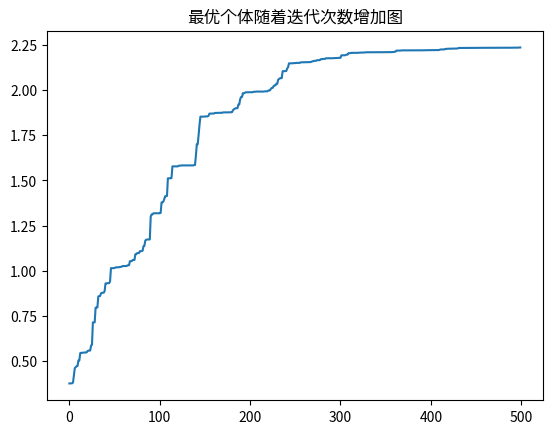

The script that saved this image:
# -*-coding:utf-8 -*-
# 目标求解2*sin(x)+cos(x)最大值
import random  # 导入随机数模块
import math  # 导入数学模块
import matplotlib.pyplot as plt  # 导入绘图模块


class GA(object):
    # 初始化种群 生成chromosome_length大小的population_size个个体的种群

    def __init__(self, population_size, chromosome_length, max_value, pc, pm):
        # 初始化
        self.population_size = population_size  # 种群数量
        self.choromosome_length = chromosome_length  # 染色体长度
        self.max_value = max_value  # 最大值
        self.pc = pc  # 交叉概率
        self.pm = pm  # 交叉

    def species_origin(self):  # 初始化种群
        population = [[]]  # 初始化种群
        for i in range(self.population_size):  # 种群数量

            temporary = []  # 初始化染色体
            # 染色体暂存器
            for j in range(self.choromosome_length):  # 染色体长度

                temporary.append(random.randint(0, 1))  # 随机产生0,1
            # 随机产生一个染色体,由二进制数组成

            population.append(temporary)  # 将染色体添加到种群中
            # 将染色体添加到种群中
        return population[1:]
        # 将种群返回，种群是个二维数组，个体和染色体两维

    # 从二进制到十进制
    # 编码  input:种群,染色体长度 编码过程就是将多元函数转化成一元函数的过程
    def translation(self, population):

        temporary = []  # 临时种群
        for i in range(len(population)):  # 种群数量
            total = 0  # 初始化单个基因染色体十进制总和
            for j in range(self.choromosome_length):  # 染色体长度
                total += population[i][j] * (math.pow(2, j))
            # 从第一个基因开始，每位对2求幂，再求和
            # 如：0101 转成十进制为：1 * 20 + 0 * 21 + 1 * 22 + 0 * 23 = 1 + 0 + 4 + 0 = 5
            temporary.append(total)  # 将十进制的染色体添加到临时种群中
        # 一个染色体编码完成，由一个二进制数编码为一个十进制数
        return temporary

    # 返回种群中所有个体编码完成后的十进制数
    # 目标函数相当于环境 对染色体进行筛选，这里是2*sin(x)+math.cos(x)

    def function(self, population):  # 目标函数
        temporary = []  # 临时种群
        function1 = []  # 目标函数集体
        temporary = self.translation(population)  # 将种群转化为十进制
        for i in range(len(temporary)):  # 每个个体转变为目标函数值
            x = temporary[i] * self.max_value / \
                (math.pow(2, self.choromosome_length) - 10)  # 规定x最大值
            function1.append(2 * math.sin(x) + math.cos(x))  # 计算目标函数值

        # 这里将sin(x)作为目标函数
        return function1  # 返回种群中所有个体的目标函数值

    # 定义适应度
    def fitness(self, function1):  # 适应度

        fitness_value = []  # 适应度集体

        num = len(function1)  # 种群数量

        for i in range(num):  # 每个个体的适应度

            if function1[i] > 0:  # 如果目标函数值大于0
                temporary = function1[i]  # 将目标函数值赋值给临时变量
            else:
                temporary = 0.0  # 如果目标函数值小于0，则将适应度赋值为0
            fitness_value.append(temporary)
        # 将适应度添加到列表中

        return fitness_value  # 返回种群中所有个体的适应度值

    # 计算适应度和

    def sum(self, fitness_value):
        total = 0  # 初始化总和

        for i in range(len(fitness_value)):  # 每个个体的适应度
            total += fitness_value[i]  # 将适应度值相加
        return total  # 返回总和

    # 计算适应度斐伯纳且列表
    def cumsum(self, fitness1):  # 适应度累加列表，用于累加进行轮盘赌
        for i in range(len(fitness1) - 2, -1, -1):
            # range(start,stop,[step])
            # 倒计数
            total = 0  # 初始化总和
            j = 0  # 初始化计数器

            while (j <= i):  # 计算适应度累加列表
                total += fitness1[j]  # 将适应度值相加
                j += 1  # 计数器加1

            fitness1[i] = total  # 将累加值赋值给适应度值
            fitness1[len(fitness1) - 1] = 1  # 将最后一个适应度值赋值为1

    def selection(self, population, fitness_value):  # 选择种群中个体适应度最大的个体
        new_fitness = []  # 新的适应度集体
        # 单个公式暂存器
        total_fitness = self.sum(fitness_value)  # 计算适应度和
        # 将所有的适应度求和
        for i in range(len(fitness_value)):
            new_fitness.append(fitness_value[i] / total_fitness)
        # 将所有个体的适应度正则化
        self.cumsum(new_fitness)
        #
        ms = []  # 暂存器
        # 存活的种群
        pop_len = len(population)  # 种群数量
        # 根据随机数确定哪几个能存活

        for i in range(pop_len):
            ms.append(random.random())
        # 产生种群个数的随机值
        fitin = 0  # 适应度值
        newin = 0  # 新的适应度值
        new_pop = population  # 新的种群

        # 轮盘赌方式
        while newin < pop_len:  # 如果新的种群数量小于种群数量
            if ms[newin] < new_fitness[fitin]:  # 如果随机数小于适应度值
                new_pop[newin] = population[fitin]  # 将适应度最大的个体赋值给新的种群
                newin += 1  # 新的种群数量加1
            else:
                fitin += 1  # 适应度值加1
        population = new_pop  # 将新的种群赋值给种群

    # 4.交叉操作
    def crossover(self, population):
        # pc是概率阈值，选择单点交叉还是多点交叉，生成新的交叉个体
        pop_len = len(population)  # 种群数量

        for i in range(pop_len - 1):

            if random.random() < self.pc:  # 如果随机数小于pc，则进行交叉操作

                cpoint = random.randint(0, len(population[0]))
                # 在种群个数内随机生成单点交叉点
                temporary1 = []  # 临时存放器，存放个体1交叉后的染色体
                temporary2 = []  # 临时存放器，存放个体2交叉后的染色体

                # 将第一个个体的前cpoint个基因添加到临时变量中
                temporary1.extend(population[i][0:cpoint])
                # 将第二个个体的后cpoint个基因添加到临时变量中
                temporary1.extend(population[i + 1][cpoint:len(population[i])])
                # 将tmporary1作为暂存器，暂时存放第i个染色体中的前0到cpoint个基因，
                # 然后再把第i+1个染色体中的后cpoint到第i个染色体中的基因个数，补充到temporary2后面

                temporary2.extend(population[i + 1][0:cpoint])
                temporary2.extend(population[i][cpoint:len(population[i])])
                # 将tmporary2作为暂存器，暂时存放第i+1个染色体中的前0到cpoint个基因，
                # 然后再把第i个染色体中的后cpoint到第i个染色体中的基因个数，补充到temporary2后面
                population[i] = temporary1
                population[i + 1] = temporary2
        # 第i个染色体和第i+1个染色体基因重组/交叉完成

    def mutation(self, population):
        # pm是概率阈值
        px = len(population)
        # 求出种群中所有种群/个体的个数
        py = len(population[0])
        # 染色体/个体基因的个数
        for i in range(px):  # 遍历种群
            if random.random() < self.pm:  # 如果随机数小于pm，则进行变异操作
                mpoint = random.randint(0, py - 1)  # 在种群中随机生成变异点
                #
                if population[i][mpoint] == 1:
                    # 将mpoint个基因进行单点随机变异，变为0或者1
                    population[i][mpoint] = 0
                else:
                    population[i][mpoint] = 1

    # 将每一个染色体都转化成十进制 max_value,再筛去过大的值
    def b2d(self, best_individual):  # 将每一个染色体都转化成十进制
        total = 0  # 总和
        b = len(best_individual)  # 染色体长度
        for i in range(b):  # 遍历染色体
            # 将每一个染色体都转化成十进制,方法为每一位按2的指数进行相加
            total = total + best_individual[i] * math.pow(2, i)

        total = total * self.max_value / (math.pow(2, self.choromosome_length) - 1)
        return total

    # 寻找最好的适应度和个体

    def best(self, population, fitness_value):

        px = len(population)  # 种群数量
        bestindividual = []  # 最好的个体
        bestfitness = fitness_value[0]  # 最好的适应度值
        # print(fitness_value)

        for i in range(1, px):
            # 循环找出最大的适应度，适应度最大的也就是最好的个体
            if fitness_value[i] > bestfitness:  # 如果适应度值大于最好的适应度值

                bestfitness = fitness_value[i]  # 更新最好的适应度值
                bestindividual = population[i]  # 更新最好的个体

        return [bestindividual, bestfitness]  # 返回最好的个体和最好的适应度值

    def plot(self, results):  # 绘图
        X = []  # 存放迭代次数
        Y = []  # 存放最优个体

        for i in range(500):  # 遍历迭代次数
            X.append(i)  # 将迭代次数添加到X中
            Y.append(results[i][0])  # 将最优个体添加到Y中

        plt.plot(X, Y)  # 绘制图像
        plt.title('最优个体随着迭代次数增加图')  #
        plt.show()  # 显示图像

    def main(self):

        results = [[]]  # 存放最优个体和最优适应度值

        population = self.species_origin()  # 初始化种群

        for i in range(500):  # 迭代500次
            function_value = self.function(population)  # 计算每一个个体的目标函数值
            fitness_value = self.fitness(function_value)  # 计算每一个个体的适应度值
            best_individual, best_fitness = self.best(  # 找出最好的个体和最好的适应度值
                population, fitness_value)
            # 将最好的个体和最好的适应度值添加到results中
            results.append([best_fitness, self.b2d(best_individual)])
            # 将最好的个体和最好的适应度保存，并将最好的个体转成十进制,适应度函数
            self.selection(population, fitness_value)  # 选择
            self.crossover(population)  # 交叉
            self.mutation(population)  # 变异
        results = results[1:]  # 去掉第一个空的结果
        results.sort()  # 按照适应度值排序
        self.plot(results)  # 绘图


if __name__ == '__main__':
    population_size = 400  # 种群数量
    max_value = 10  # 最大值
    chromosome_length = 20  # 染色体长度
    pc = 0.6  # 交叉概率
    pm = 0.013  # 变异概率
    ga = GA(population_size, chromosome_length, max_value, pc, pm)  # 实例化GA类
    ga.main()  # 调用main方法
